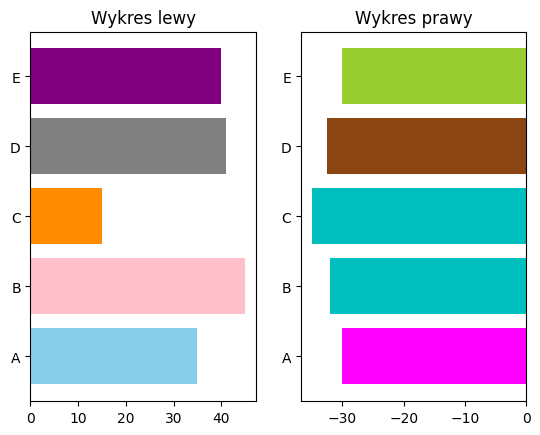

Recreate this plot in Python.
import matplotlib.pyplot as plt
import numpy as np

# Fixing random state for reproducibility
plt.rcdefaults()
fig, ax = plt.subplots(1,2)

# Example data
literki = ('E', 'D', 'C', 'B', 'A')
y_pos = np.arange(len(literki))
performance = (40,41,15,45,35)
performance2 = (-30,-32.5,-35,-32,-30)
#error = np.random.rand(len(literki))
colors = ['purple','grey','darkorange','pink','skyblue']
colors2 = ['yellowgreen','saddlebrown','c','c','magenta']

ax[0].barh(y_pos, performance, align='center', color = colors)
ax[0].set_yticks(y_pos, labels=literki)
ax[0].invert_yaxis()  # labels read top-to-bottom
ax[0].set_title('Wykres lewy')

ax[1].barh(y_pos, performance2, align='center', color = colors2)
ax[1].set_yticks(y_pos, labels=literki)
ax[1].invert_yaxis()  # labels read top-to-bottom
ax[1].set_title('Wykres prawy')

plt.show()
